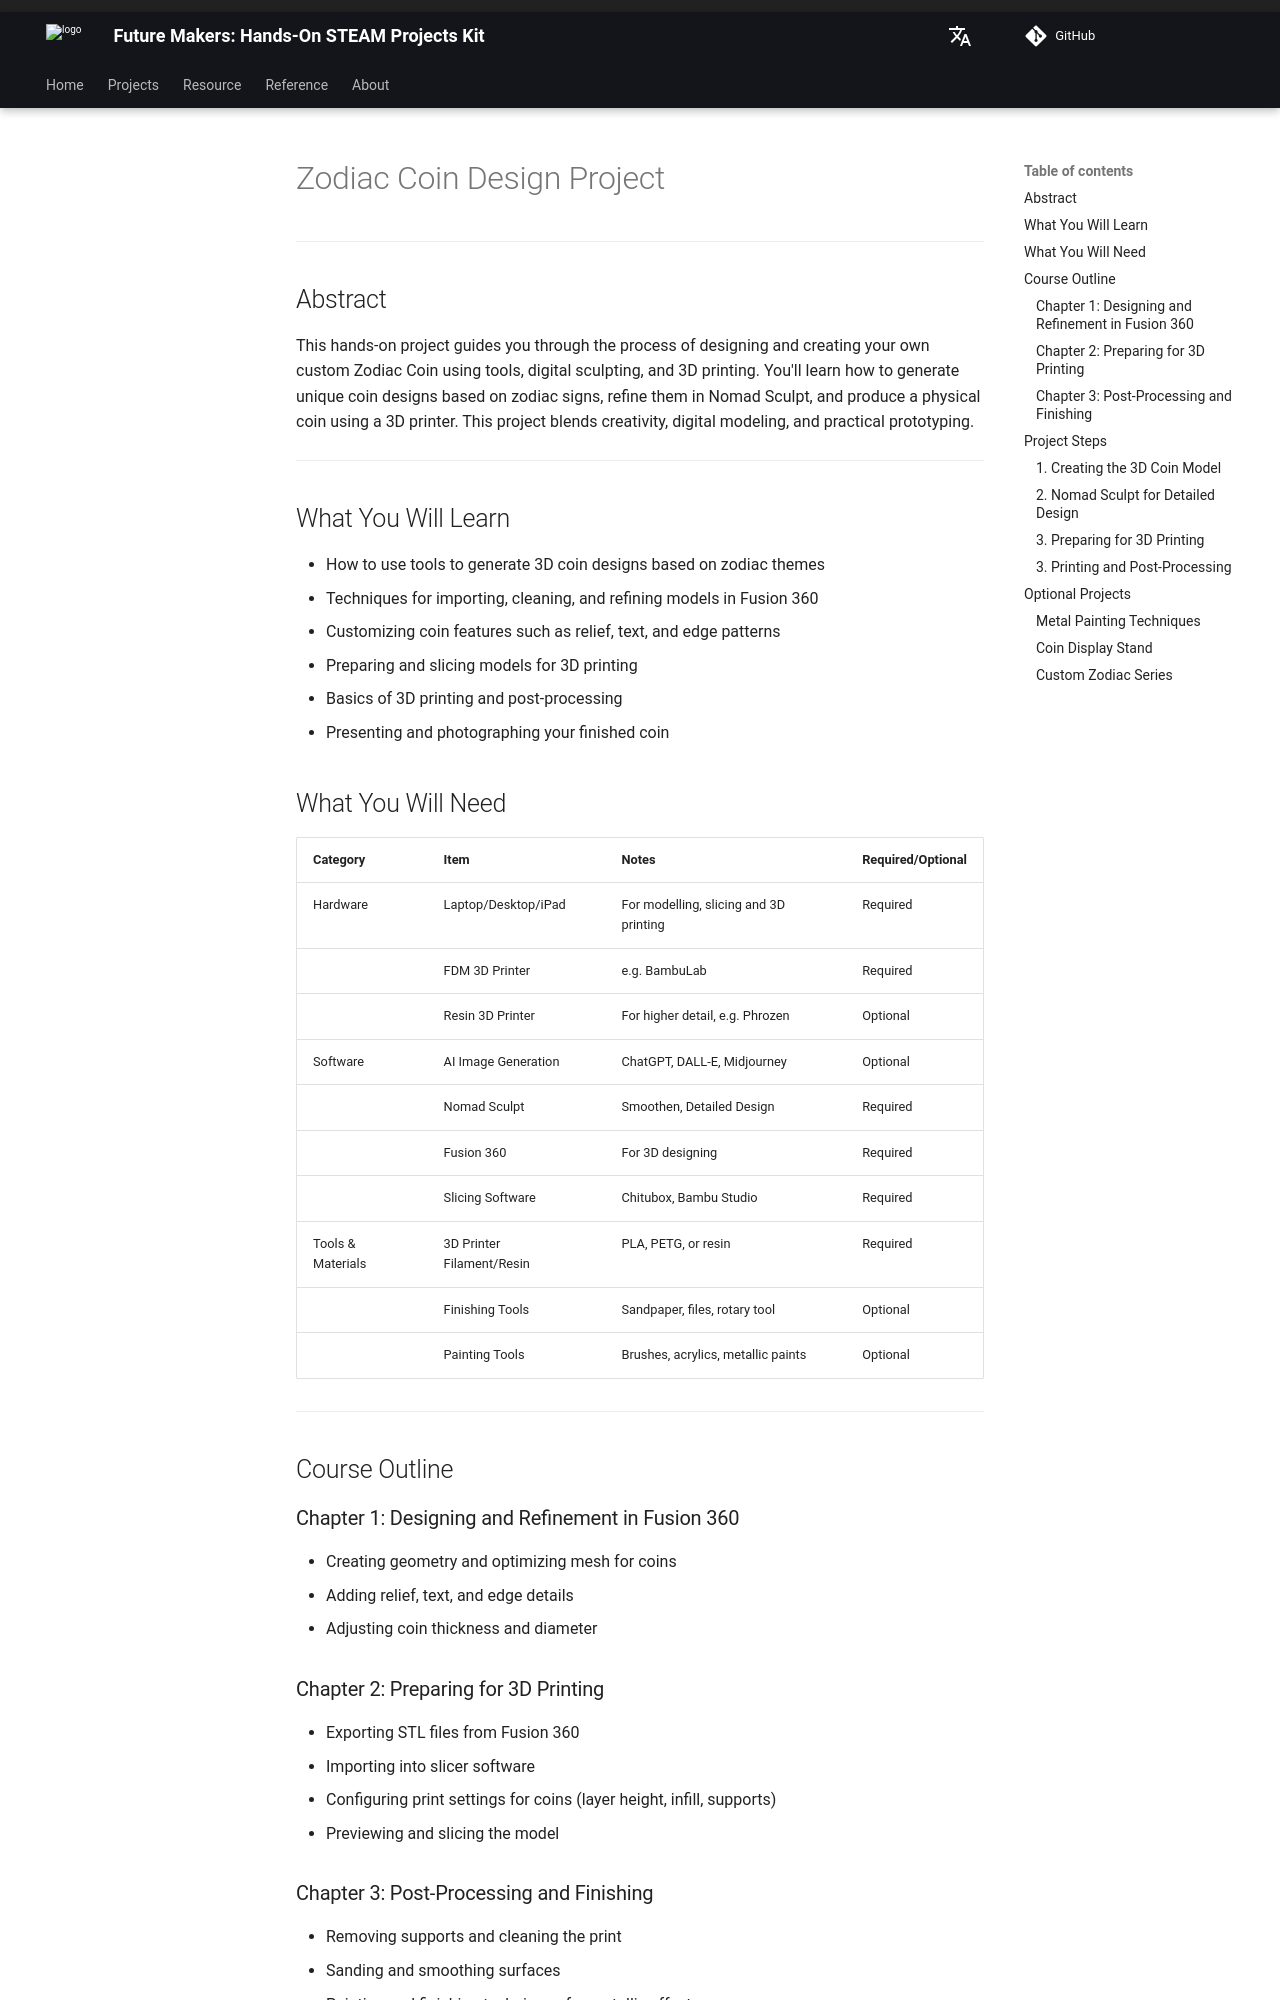

repository: beets3d/FutureMakers · page: projects/coin_project/index.html · generator: mkdocs

---
title: Create Your Own Zodiac Coin
lang_name: en 
comments: true
---

# Zodiac Coin Design Project

---

## Abstract

This hands-on project guides you through the process of designing and creating your own custom Zodiac Coin using tools, digital sculpting, and 3D printing. You'll learn how to generate unique coin designs based on zodiac signs, refine them in Nomad Sculpt, and produce a physical coin using a 3D printer. This project blends creativity, digital modeling, and practical prototyping.

---

## What You Will Learn

- How to use tools to generate 3D coin designs based on zodiac themes
- Techniques for importing, cleaning, and refining models in Fusion 360
- Customizing coin features such as relief, text, and edge patterns
- Preparing and slicing models for 3D printing
- Basics of 3D printing and post-processing
- Presenting and photographing your finished coin
